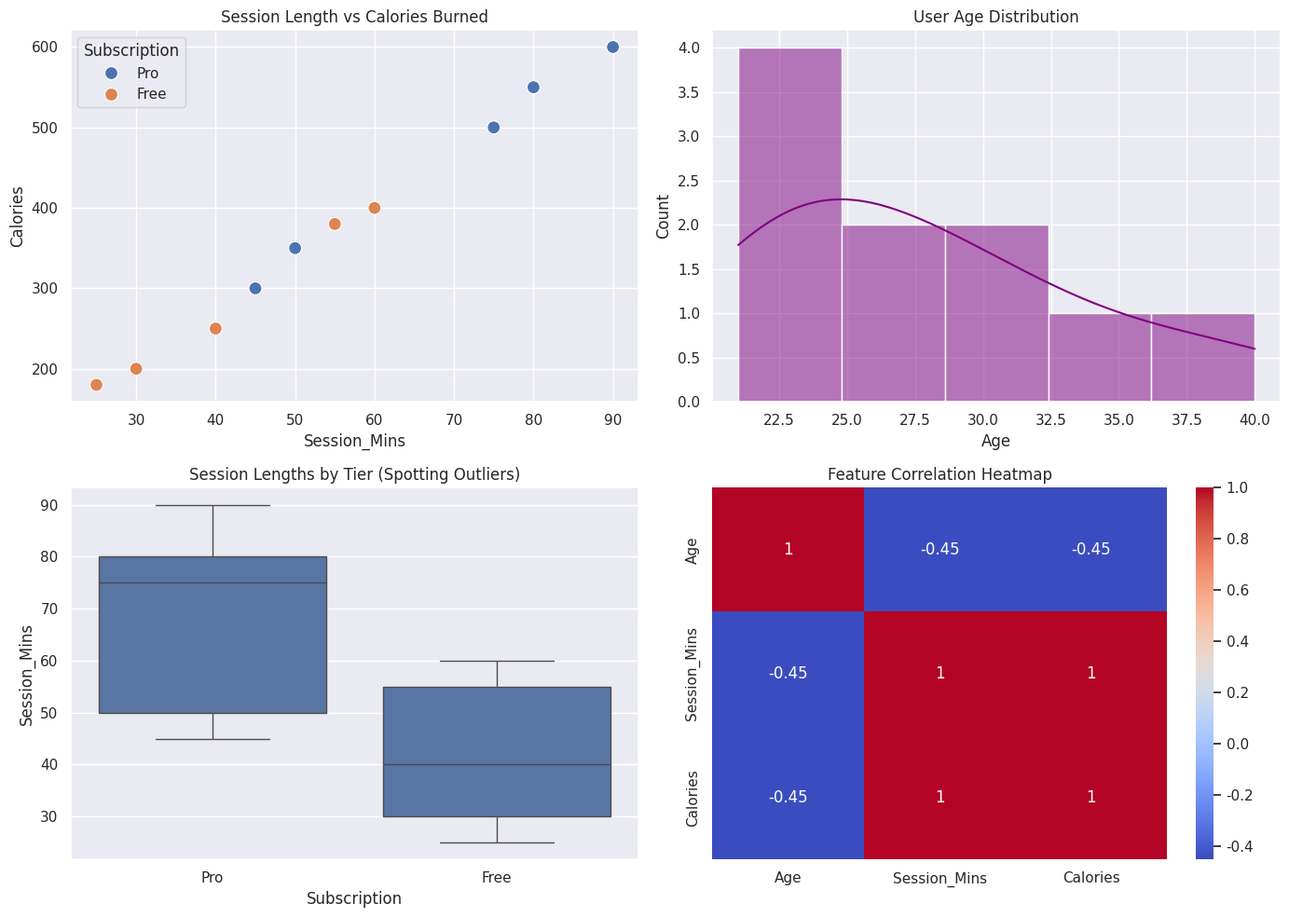
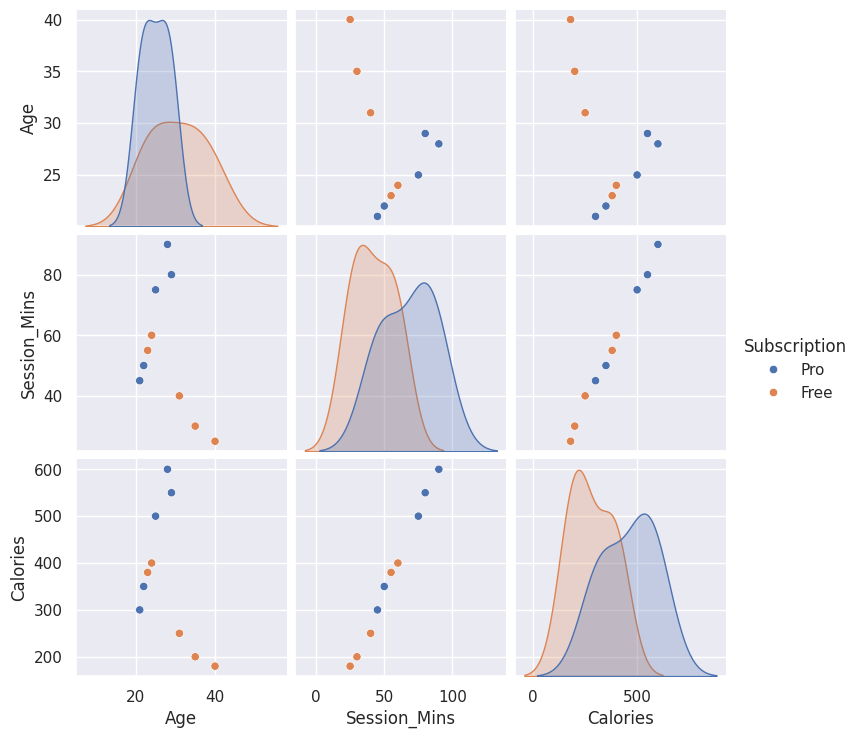

Generate these figures, in order, with matplotlib:
import pandas as pd
import seaborn as sns
import matplotlib.pyplot as plt

# 1. Mock SaaS Platform Data
data = {
    'Age': [21, 24, 28, 35, 22, 25, 40, 29, 31, 23],
    'Session_Mins': [45, 60, 90, 30, 50, 75, 25, 80, 40, 55],
    'Calories': [300, 400, 600, 200, 350, 500, 180, 550, 250, 380],
    'Subscription': ['Pro', 'Free', 'Pro', 'Free', 'Pro', 'Pro', 'Free', 'Pro', 'Free', 'Free']
}
df = pd.DataFrame(data)

# Set the visual theme globally
sns.set_theme(style="darkgrid")

# Create a 2x2 grid for our specific plots
fig, axs = plt.subplots(2, 2, figsize=(14, 10))

# --- Plot 1: Scatterplot ---
# Notice 'hue': it automatically colors dots blue for Pro and orange for Free!
sns.scatterplot(data=df, x='Session_Mins', y='Calories', hue='Subscription', ax=axs[0, 0], s=100)
axs[0, 0].set_title("Session Length vs Calories Burned")

# --- Plot 2: Histplot ---
# 'kde=True' draws a smooth probability curve over the bars
sns.histplot(data=df, x='Age', kde=True, color='purple', ax=axs[0, 1])
axs[0, 1].set_title("User Age Distribution")

# --- Plot 3: Boxplot ---
# We can map a category to X and a number to Y to compare groups side-by-side
sns.boxplot(data=df, x='Subscription', y='Session_Mins', ax=axs[1, 0])
axs[1, 0].set_title("Session Lengths by Tier (Spotting Outliers)")

# --- Plot 4: Heatmap ---
# We must drop the text column ('Subscription') before calculating math correlations
numeric_df = df.drop(columns=['Subscription'])
corr_matrix = numeric_df.corr()
sns.heatmap(corr_matrix, annot=True, cmap='coolwarm', ax=axs[1, 1])
axs[1, 1].set_title("Feature Correlation Heatmap")

plt.tight_layout()
plt.show()

# --- Plot 5: Pairplot ---
# Pairplot creates its own Figure automatically, so we call it separately
# It plots every numeric column against every other numeric column!
sns.pairplot(df, hue='Subscription')
plt.show()
